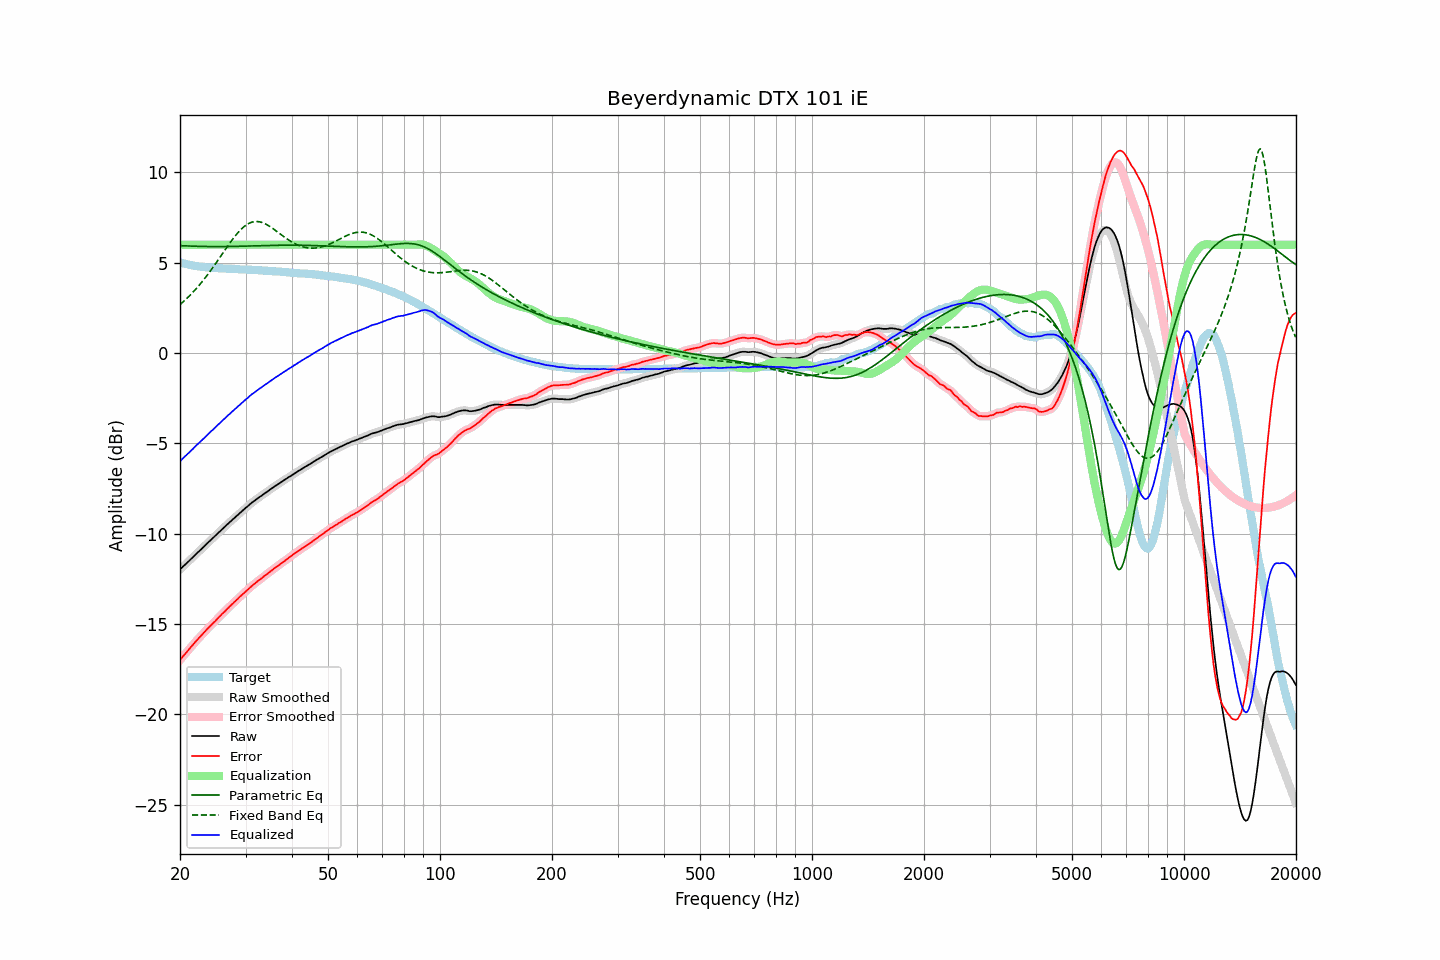

Values plotted in this chart, from the file beside it:
frequency, raw, error, smoothed, error_smoothed, equalization, parametric_eq, fixed_band_eq, equalized_raw, equalized_smoothed, target
20.00, -11.98, -17.00, -11.98, -17.00, 6.00, 5.95, 2.69, -5.98, -5.98, 5.02
20.20, -11.90, -16.89, -11.90, -16.89, 6.00, 5.94, 2.76, -5.90, -5.90, 4.99
20.40, -11.81, -16.78, -11.81, -16.78, 6.00, 5.94, 2.84, -5.81, -5.81, 4.97
20.61, -11.73, -16.68, -11.73, -16.68, 6.00, 5.94, 2.92, -5.73, -5.73, 4.95
20.81, -11.65, -16.58, -11.65, -16.58, 6.00, 5.93, 3.01, -5.65, -5.65, 4.93
21.02, -11.56, -16.47, -11.56, -16.47, 6.00, 5.93, 3.09, -5.56, -5.56, 4.91
21.23, -11.48, -16.37, -11.48, -16.36, 6.00, 5.93, 3.18, -5.48, -5.48, 4.89
21.44, -11.39, -16.26, -11.39, -16.26, 6.00, 5.92, 3.27, -5.39, -5.39, 4.87
21.66, -11.31, -16.16, -11.31, -16.16, 6.00, 5.92, 3.36, -5.31, -5.31, 4.85
21.87, -11.22, -16.05, -11.22, -16.05, 6.00, 5.92, 3.46, -5.22, -5.22, 4.84
22.09, -11.13, -15.95, -11.13, -15.95, 6.00, 5.91, 3.56, -5.13, -5.13, 4.82
22.31, -11.05, -15.85, -11.05, -15.85, 6.00, 5.91, 3.66, -5.05, -5.05, 4.81
22.54, -10.96, -15.76, -10.96, -15.76, 6.00, 5.91, 3.76, -4.96, -4.96, 4.80
22.76, -10.88, -15.66, -10.88, -15.66, 6.00, 5.91, 3.87, -4.88, -4.88, 4.79
22.99, -10.79, -15.56, -10.79, -15.57, 6.00, 5.90, 3.98, -4.79, -4.79, 4.77
23.22, -10.71, -15.47, -10.71, -15.47, 6.00, 5.90, 4.09, -4.71, -4.71, 4.76
23.45, -10.62, -15.37, -10.62, -15.37, 6.00, 5.90, 4.20, -4.62, -4.62, 4.75
23.69, -10.53, -15.27, -10.53, -15.28, 6.00, 5.90, 4.32, -4.53, -4.53, 4.74
23.92, -10.45, -15.19, -10.44, -15.18, 6.00, 5.90, 4.44, -4.45, -4.44, 4.74
24.16, -10.36, -15.09, -10.36, -15.10, 6.00, 5.90, 4.56, -4.36, -4.36, 4.73
24.40, -10.28, -15.01, -10.28, -15.01, 6.00, 5.90, 4.68, -4.28, -4.28, 4.73
24.65, -10.20, -14.92, -10.20, -14.92, 6.00, 5.90, 4.81, -4.20, -4.20, 4.72
24.89, -10.12, -14.84, -10.11, -14.83, 6.00, 5.90, 4.93, -4.12, -4.11, 4.72
25.14, -10.03, -14.74, -10.03, -14.74, 6.00, 5.90, 5.06, -4.03, -4.03, 4.71
25.39, -9.94, -14.64, -9.94, -14.64, 6.00, 5.90, 5.19, -3.94, -3.94, 4.70
25.65, -9.86, -14.56, -9.86, -14.55, 6.00, 5.90, 5.32, -3.86, -3.86, 4.70
25.91, -9.77, -14.46, -9.77, -14.46, 6.00, 5.90, 5.45, -3.77, -3.77, 4.69
26.16, -9.69, -14.37, -9.69, -14.38, 6.00, 5.90, 5.58, -3.69, -3.69, 4.69
26.43, -9.61, -14.30, -9.61, -14.29, 6.00, 5.90, 5.71, -3.61, -3.61, 4.68
26.69, -9.52, -14.19, -9.52, -14.20, 6.00, 5.90, 5.84, -3.52, -3.52, 4.67
26.96, -9.44, -14.11, -9.44, -14.11, 6.00, 5.90, 5.97, -3.44, -3.44, 4.67
27.23, -9.36, -14.02, -9.36, -14.02, 6.00, 5.90, 6.09, -3.36, -3.36, 4.66
27.50, -9.28, -13.94, -9.28, -13.94, 6.00, 5.90, 6.21, -3.28, -3.28, 4.66
27.77, -9.20, -13.86, -9.20, -13.85, 6.00, 5.91, 6.33, -3.20, -3.20, 4.66
28.05, -9.12, -13.77, -9.12, -13.77, 6.00, 5.91, 6.45, -3.12, -3.12, 4.65
28.33, -9.04, -13.69, -9.04, -13.69, 6.00, 5.91, 6.56, -3.04, -3.04, 4.65
28.62, -8.96, -13.61, -8.96, -13.60, 6.00, 5.91, 6.66, -2.96, -2.96, 4.65
28.90, -8.88, -13.51, -8.88, -13.52, 6.00, 5.92, 6.76, -2.88, -2.88, 4.63
29.19, -8.80, -13.43, -8.80, -13.43, 6.00, 5.92, 6.85, -2.80, -2.80, 4.63
29.48, -8.72, -13.35, -8.72, -13.35, 6.00, 5.92, 6.94, -2.72, -2.72, 4.63
29.78, -8.64, -13.27, -8.64, -13.27, 6.00, 5.92, 7.01, -2.64, -2.64, 4.63
30.08, -8.56, -13.19, -8.56, -13.19, 6.00, 5.93, 7.08, -2.56, -2.56, 4.63
30.38, -8.49, -13.11, -8.49, -13.11, 6.00, 5.93, 7.14, -2.49, -2.49, 4.62
30.68, -8.41, -13.02, -8.41, -13.02, 6.00, 5.93, 7.19, -2.41, -2.41, 4.61
30.99, -8.33, -12.94, -8.33, -12.95, 6.00, 5.94, 7.23, -2.33, -2.33, 4.61
31.30, -8.26, -12.87, -8.26, -12.87, 6.00, 5.94, 7.25, -2.26, -2.26, 4.61
31.61, -8.20, -12.80, -8.19, -12.80, 6.00, 5.94, 7.27, -2.20, -2.19, 4.60
31.93, -8.13, -12.73, -8.13, -12.73, 6.00, 5.94, 7.28, -2.13, -2.13, 4.60
32.24, -8.06, -12.65, -8.06, -12.65, 6.00, 5.95, 7.28, -2.06, -2.06, 4.59
32.57, -8.00, -12.58, -8.00, -12.59, 6.00, 5.95, 7.27, -2.00, -2.00, 4.58
32.89, -7.94, -12.52, -7.94, -12.52, 6.00, 5.95, 7.26, -1.94, -1.94, 4.58
33.22, -7.88, -12.46, -7.88, -12.45, 6.00, 5.95, 7.23, -1.88, -1.88, 4.58
33.55, -7.81, -12.37, -7.81, -12.38, 6.00, 5.96, 7.20, -1.81, -1.81, 4.57
33.89, -7.75, -12.31, -7.75, -12.31, 6.00, 5.96, 7.16, -1.75, -1.75, 4.56
34.23, -7.69, -12.25, -7.69, -12.24, 6.00, 5.96, 7.11, -1.69, -1.69, 4.56
34.57, -7.63, -12.18, -7.63, -12.18, 6.00, 5.96, 7.06, -1.63, -1.63, 4.55
34.92, -7.56, -12.10, -7.56, -12.11, 6.00, 5.97, 7.00, -1.56, -1.56, 4.54
35.27, -7.50, -12.04, -7.50, -12.04, 6.00, 5.97, 6.95, -1.50, -1.50, 4.54
35.62, -7.44, -11.97, -7.44, -11.97, 6.00, 5.97, 6.88, -1.44, -1.44, 4.53
35.97, -7.37, -11.89, -7.38, -11.90, 6.00, 5.97, 6.82, -1.37, -1.38, 4.53
... 635 more rows
